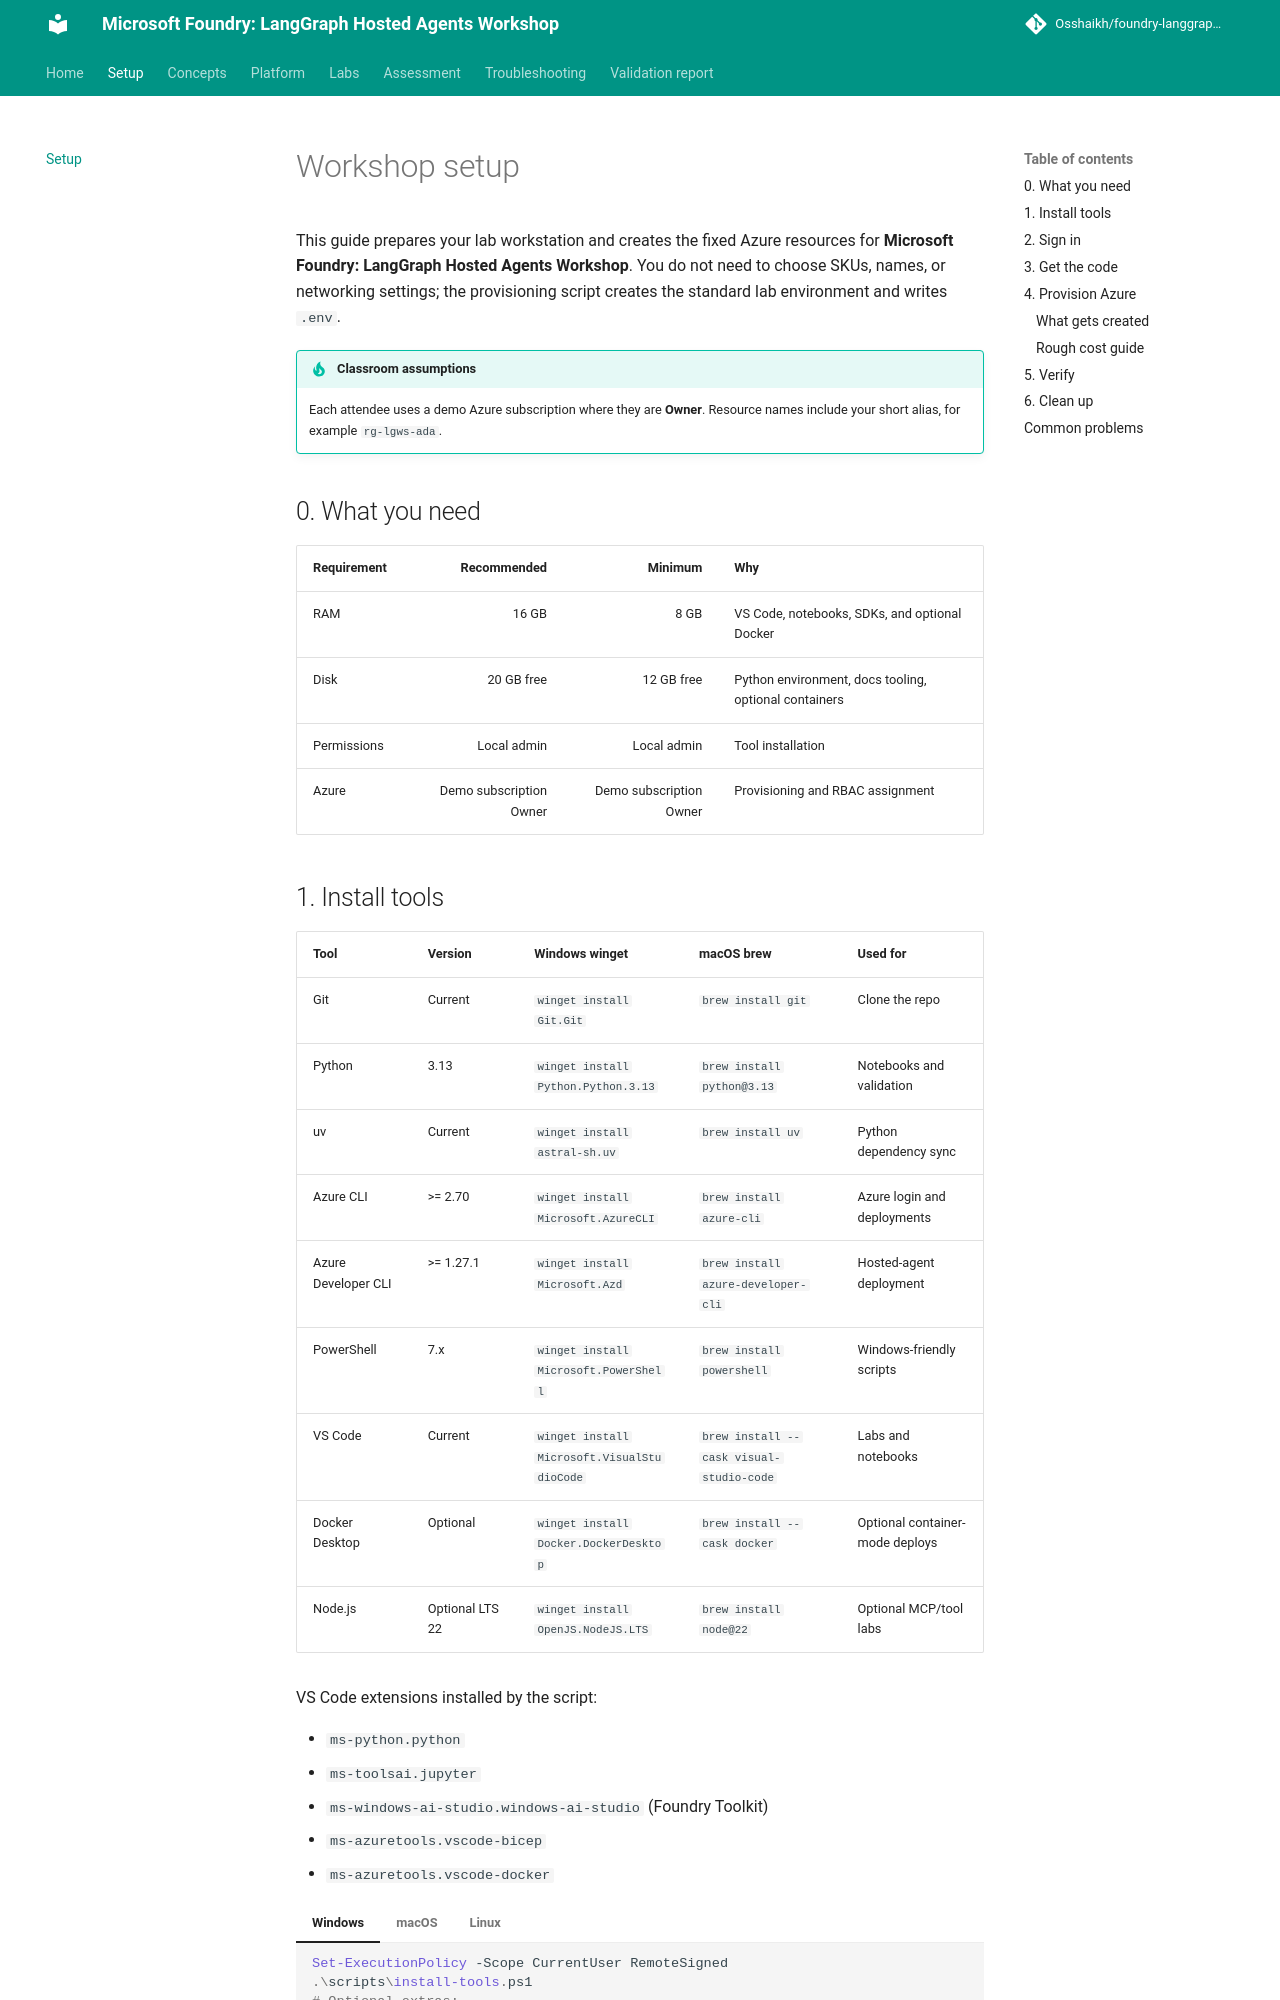

repository: Osshaikh/foundry-langgraph-workshop · page: setup/index.html · generator: mkdocs

# Workshop setup

This guide prepares your lab workstation and creates the fixed Azure resources for **Microsoft Foundry: LangGraph Hosted Agents Workshop**. You do not need to choose SKUs, names, or networking settings; the provisioning script creates the standard lab environment and writes `.env`.

!!! tip "Classroom assumptions"
    Each attendee uses a demo Azure subscription where they are **Owner**. Resource names include your short alias, for example `rg-lgws-ada`.

## 0. What you need

| Requirement | Recommended | Minimum | Why |
|---|---:|---:|---|
| RAM | 16 GB | 8 GB | VS Code, notebooks, SDKs, and optional Docker |
| Disk | 20 GB free | 12 GB free | Python environment, docs tooling, optional containers |
| Permissions | Local admin | Local admin | Tool installation |
| Azure | Demo subscription Owner | Demo subscription Owner | Provisioning and RBAC assignment |

## 1. Install tools

| Tool | Version | Windows winget | macOS brew | Used for |
|---|---|---|---|---|
| Git | Current | `winget install Git.Git` | `brew install git` | Clone the repo |
| Python | 3.13 | `winget install Python.Python.3.13` | `brew install python@3.13` | Notebooks and validation |
| uv | Current | `winget install astral-sh.uv` | `brew install uv` | Python dependency sync |
| Azure CLI | >= 2.70 | `winget install Microsoft.AzureCLI` | `brew install azure-cli` | Azure login and deployments |
| Azure Developer CLI | >= 1.27.1 | `winget install Microsoft.Azd` | `brew install azure-developer-cli` | Hosted-agent deployment |
| PowerShell | 7.x | `winget install Microsoft.PowerShell` | `brew install powershell` | Windows-friendly scripts |
| VS Code | Current | `winget install Microsoft.VisualStudioCode` | `brew install --cask visual-studio-code` | Labs and notebooks |
| Docker Desktop | Optional | `winget install Docker.DockerDesktop` | `brew install --cask docker` | Optional container-mode deploys |
| Node.js | Optional LTS 22 | `winget install OpenJS.NodeJS.LTS` | `brew install node@22` | Optional MCP/tool labs |

VS Code extensions installed by the script:

- `ms-python.python`
- `ms-toolsai.jupyter`
- `ms-windows-ai-studio.windows-ai-studio` (Foundry Toolkit)
- `ms-azuretools.vscode-bicep`
- `ms-azuretools.vscode-docker`

=== "Windows"

    ```powershell
    Set-ExecutionPolicy -Scope CurrentUser RemoteSigned
    .\scripts\install-tools.ps1
    # Optional extras:
    .\scripts\install-tools.ps1 -IncludeDocker -IncludeNode
    ```

=== "macOS"

    ```bash
    ./scripts/install-tools.sh
    # Optional extras:
    ./scripts/install-tools.sh --include-docker --include-node
    ```

=== "Linux"

    ```bash
    ./scripts/install-tools.sh
    ```
